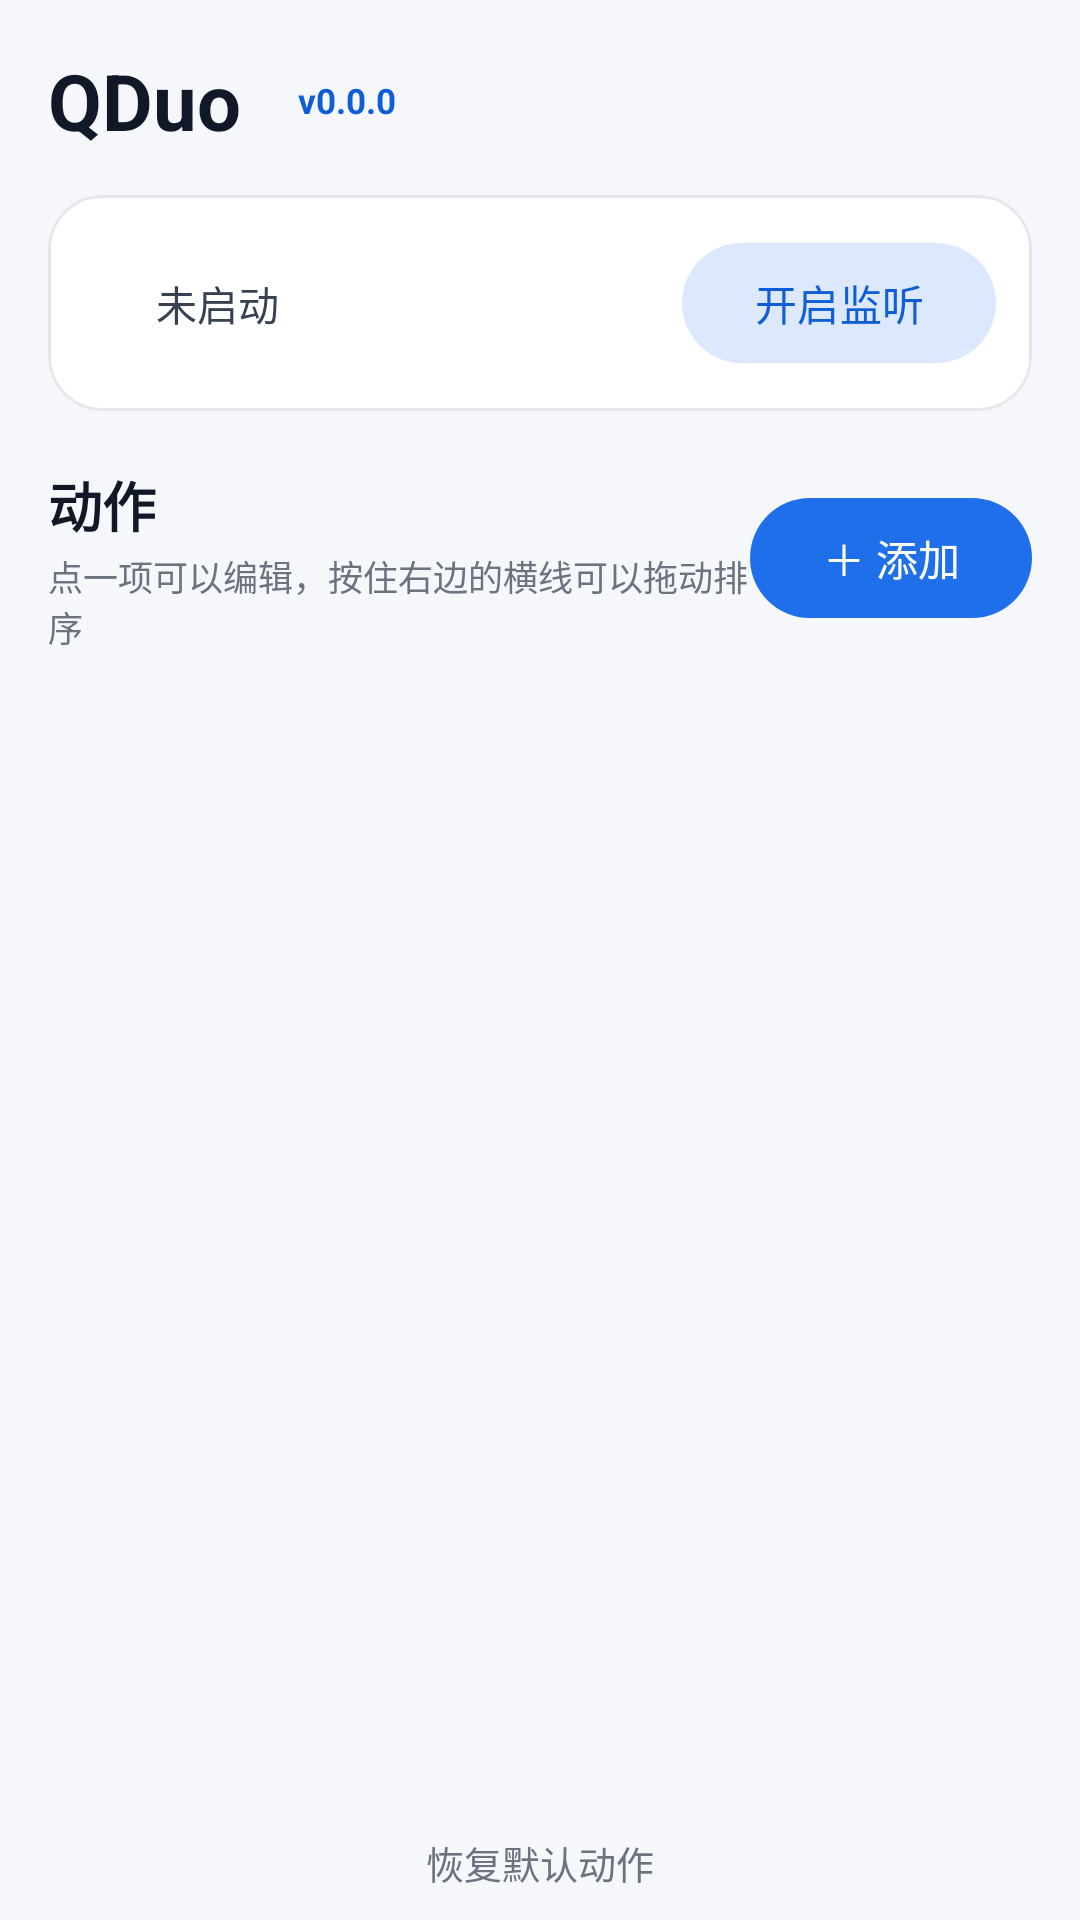

Android layout source for this screen:
<!-- AndroidManifest.xml: application theme Theme.QDuoDroid -->
<!-- res/layout/page_actions.xml -->
<?xml version="1.0" encoding="utf-8"?>
<LinearLayout xmlns:android="http://schemas.android.com/apk/res/android"
    xmlns:app="http://schemas.android.com/apk/res-auto"
    android:layout_width="match_parent"
    android:layout_height="match_parent"
    android:background="#F5F7FB"
    android:orientation="vertical"
    android:paddingStart="16dp"
    android:paddingTop="16dp"
    android:paddingEnd="16dp">

    <LinearLayout
        android:layout_width="match_parent"
        android:layout_height="wrap_content"
        android:gravity="center_vertical"
        android:orientation="horizontal">

        <TextView
            android:layout_width="wrap_content"
            android:layout_height="wrap_content"
            android:text="QDuo"
            android:textColor="#111827"
            android:textSize="26sp"
            android:textStyle="bold" />

        <TextView
            android:id="@+id/tvAppVersion"
            android:layout_width="wrap_content"
            android:layout_height="wrap_content"
            android:layout_marginStart="10dp"
            android:paddingStart="9dp"
            android:paddingTop="3dp"
            android:paddingEnd="9dp"
            android:paddingBottom="3dp"
            android:text="v0.0.0"
            android:textColor="#0F5ED7"
            android:textSize="11.5sp"
            android:textStyle="bold" />
    </LinearLayout>

    
    <com.google.android.material.card.MaterialCardView
        android:layout_width="match_parent"
        android:layout_height="wrap_content"
        android:layout_marginTop="14dp"
        app:cardBackgroundColor="#FFFFFF"
        app:cardCornerRadius="18dp"
        app:cardElevation="0dp"
        app:strokeColor="#E5E7EB"
        app:strokeWidth="1dp">

        <LinearLayout
            android:layout_width="match_parent"
            android:layout_height="wrap_content"
            android:orientation="vertical"
            android:paddingStart="16dp"
            android:paddingTop="12dp"
            android:paddingEnd="12dp"
            android:paddingBottom="12dp">

            <LinearLayout
                android:layout_width="match_parent"
                android:layout_height="wrap_content"
                android:gravity="center_vertical"
                android:orientation="horizontal">

                <View
                    android:id="@+id/viewWatchDot"
                    android:layout_width="10dp"
                    android:layout_height="10dp"
                    android:layout_marginEnd="10dp" />

                <TextView
                    android:id="@+id/tvWatchMode"
                    android:layout_width="0dp"
                    android:layout_height="wrap_content"
                    android:layout_weight="1"
                    android:text="未启动"
                    android:textColor="#374151"
                    android:textSize="13.5sp" />

                <com.google.android.material.button.MaterialButton
                    android:id="@+id/btnToggleWatch"
                    style="@style/Widget.Material3.Button.TonalButton"
                    android:layout_width="wrap_content"
                    android:layout_height="wrap_content"
                    android:layout_marginStart="8dp"
                    android:minWidth="0dp"
                    android:text="开启监听"
                    android:textColor="#0F5ED7"
                    app:backgroundTint="#DCE8FD" />
            </LinearLayout>

            <TextView
                android:id="@+id/tvHomePermissionWarning"
                android:layout_width="match_parent"
                android:layout_height="wrap_content"
                android:layout_marginTop="8dp"
                android:background="?attr/selectableItemBackground"
                android:paddingTop="4dp"
                android:paddingBottom="4dp"
                android:text="还有权限没有开好，悬浮条可能弹不出来。去设置 →"
                android:textColor="#B45309"
                android:textSize="12.5sp"
                android:textStyle="bold"
                android:visibility="gone" />
        </LinearLayout>
    </com.google.android.material.card.MaterialCardView>

    <LinearLayout
        android:layout_width="match_parent"
        android:layout_height="wrap_content"
        android:layout_marginTop="18dp"
        android:gravity="center_vertical"
        android:orientation="horizontal">

        <LinearLayout
            android:layout_width="0dp"
            android:layout_height="wrap_content"
            android:layout_weight="1"
            android:orientation="vertical">

            <TextView
                android:layout_width="wrap_content"
                android:layout_height="wrap_content"
                android:text="动作"
                android:textColor="#111827"
                android:textSize="18sp"
                android:textStyle="bold" />

            <TextView
                android:layout_width="wrap_content"
                android:layout_height="wrap_content"
                android:layout_marginTop="2dp"
                android:text="点一项可以编辑，按住右边的横线可以拖动排序"
                android:textColor="#6B7280"
                android:textSize="11.5sp" />
        </LinearLayout>

        <com.google.android.material.button.MaterialButton
            android:id="@+id/btnAddAction"
            android:layout_width="wrap_content"
            android:layout_height="wrap_content"
            android:minWidth="0dp"
            android:text="＋ 添加" />
    </LinearLayout>

    <androidx.recyclerview.widget.RecyclerView
        android:id="@+id/rvActions"
        android:layout_width="match_parent"
        android:layout_height="0dp"
        android:layout_marginTop="10dp"
        android:layout_weight="1"
        android:clipToPadding="false"
        android:paddingBottom="8dp" />

    <TextView
        android:id="@+id/tvResetActions"
        android:layout_width="wrap_content"
        android:layout_height="wrap_content"
        android:layout_gravity="center_horizontal"
        android:background="?attr/selectableItemBackground"
        android:padding="10dp"
        android:text="恢复默认动作"
        android:textColor="#6B7280"
        android:textSize="12.5sp" />
</LinearLayout>
<!-- resources referenced by this layout -->
<resources>
  <style name="Theme.QDuoDroid" parent="Theme.Material3.DayNight.NoActionBar">
          <item name="colorPrimary">#1F6FEB</item>
          <item name="colorOnPrimary">#FFFFFF</item>
          <item name="android:statusBarColor">#F5F7FB</item>
          <item name="android:windowLightStatusBar">true</item>
      </style>
</resources>
